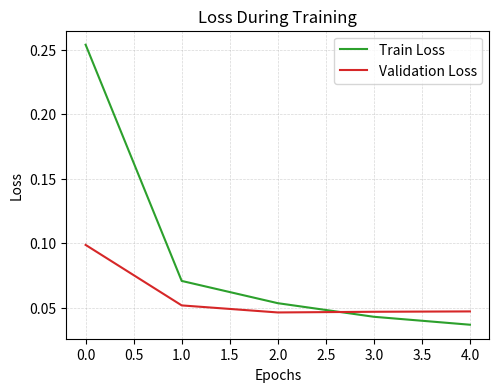
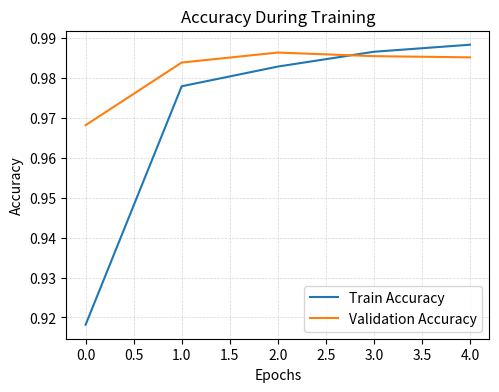

Python code for these plots, in order:
import matplotlib.pyplot as plt

# 训练与验证数据集的精确率与丢失率
train_losses = [0.25395141060302656, 0.07062802842631936, 0.05335927371655901, 0.0428016380544131, 0.03663736345050857]
train_accuracies = [0.9181666666666667, 0.97795, 0.9828833333333333, 0.9866, 0.9883666666666666]
val_losses = [0.09859151244163514, 0.051632676646113394, 0.046159176528453826, 0.04669016301631927, 0.046961661987006666]
val_accuracies = [0.9682, 0.9839, 0.9864, 0.9855, 0.9852]

# 绘制损失图
plt.figure(figsize=(12, 4))
plt.subplot(1, 2, 1)
plt.plot(train_losses, color='tab:green', label='Train Loss')
plt.plot(val_losses, color='tab:red', label='Validation Loss')
plt.title('Loss During Training')
plt.xlabel('Epochs')
plt.ylabel('Loss')
plt.legend()

ax = plt.gca()
plt.grid(True, which='both', axis='both', linestyle='--', linewidth=0.5, alpha=0.5)

# 绘制准确率图
plt.figure(figsize=(12, 4))
plt.subplot(1, 2, 2)
plt.plot(train_accuracies, label='Train Accuracy')
plt.plot(val_accuracies, label='Validation Accuracy')
plt.title('Accuracy During Training')
plt.xlabel('Epochs')
plt.ylabel('Accuracy')
plt.legend()

ax = plt.gca()
plt.grid(True, which='both', axis='both', linestyle='--', linewidth=0.5, alpha=0.5)

plt.show()
